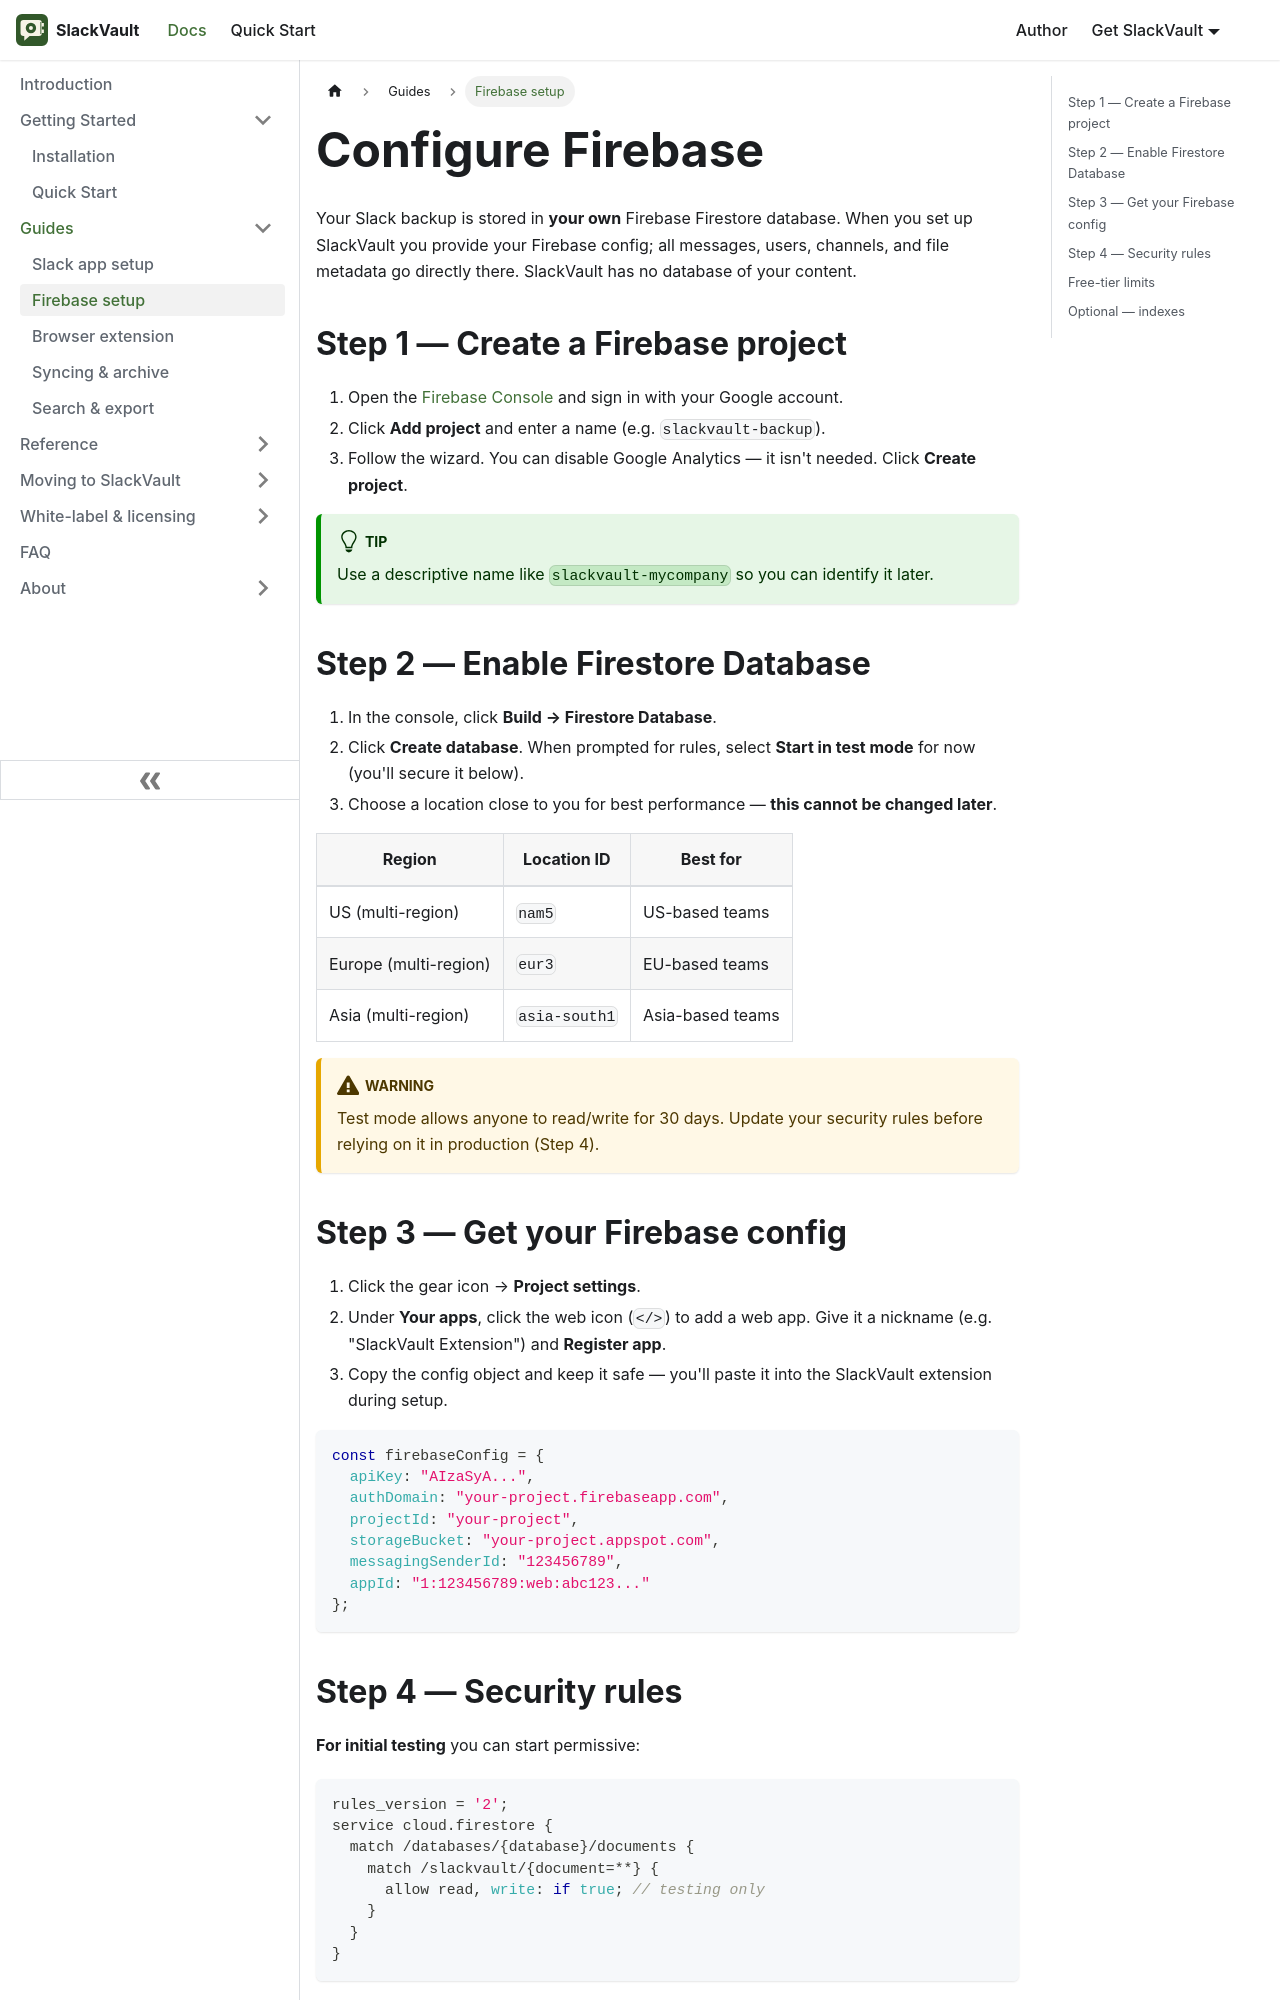

repository: aoneahsan/slackvault-docs · page: guides/firebase-setup.html · generator: docusaurus

---
id: firebase-setup
title: Configure Firebase
sidebar_label: Firebase setup
sidebar_position: 2
description: Create a Firebase project, enable Firestore, copy your config, and set security rules so SlackVault can store your Slack backup in storage you control.
keywords: [firebase firestore, slack backup firebase, firestore security rules, slackvault]
---

# Configure Firebase

Your Slack backup is stored in **your own** Firebase Firestore database. When you set up SlackVault
you provide your Firebase config; all messages, users, channels, and file metadata go directly
there. SlackVault has no database of your content.

## Step 1 — Create a Firebase project

1. Open the [Firebase Console](https://console.firebase.google.com) and sign in with your Google account.
2. Click **Add project** and enter a name (e.g. `slackvault-backup`).
3. Follow the wizard. You can disable Google Analytics — it isn't needed. Click **Create project**.

:::tip
Use a descriptive name like `slackvault-mycompany` so you can identify it later.
:::

## Step 2 — Enable Firestore Database

1. In the console, click **Build → Firestore Database**.
2. Click **Create database**. When prompted for rules, select **Start in test mode** for now (you'll secure it below).
3. Choose a location close to you for best performance — **this cannot be changed later**.

| Region | Location ID | Best for |
|--------|-------------|----------|
| US (multi-region) | `nam5` | US-based teams |
| Europe (multi-region) | `eur3` | EU-based teams |
| Asia (multi-region) | `asia-south1` | Asia-based teams |

:::warning
Test mode allows anyone to read/write for 30 days. Update your security rules before relying on it
in production (Step 4).
:::
